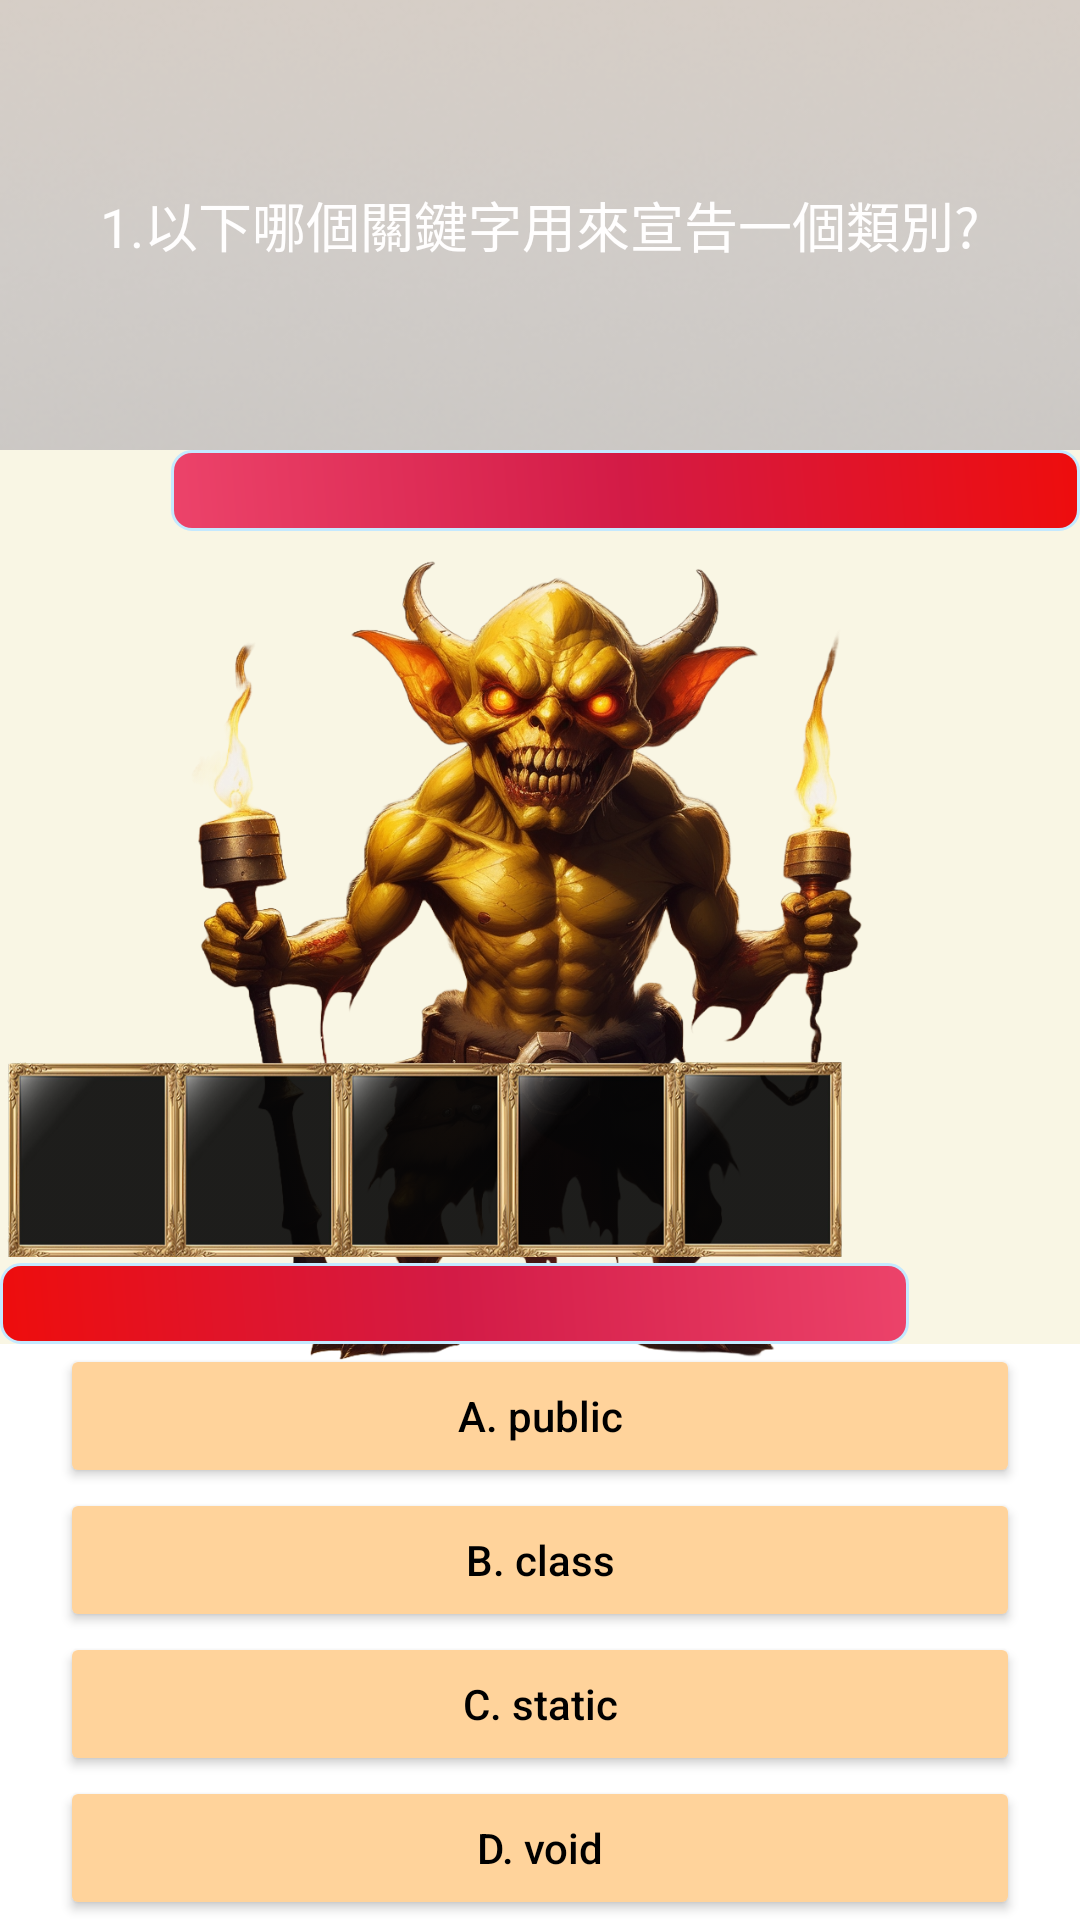

The Android layout XML behind this screen, and the referenced resources:
<!-- AndroidManifest.xml: application theme Theme.MyApplication -->
<!-- res/layout/activity_fight_main.xml -->
<?xml version="1.0" encoding="utf-8"?>
<androidx.constraintlayout.widget.ConstraintLayout xmlns:android="http://schemas.android.com/apk/res/android"
    xmlns:app="http://schemas.android.com/apk/res-auto"
    xmlns:tools="http://schemas.android.com/tools"
    android:layout_width="match_parent"
    android:layout_height="match_parent"
    tools:context=".FightMain">

    <ImageView
        android:id="@+id/background"
        android:layout_width="match_parent"
        android:layout_height="match_parent"
        android:adjustViewBounds="true"
        android:scaleType="centerCrop"
        app:layout_constraintBottom_toBottomOf="parent"
        app:layout_constraintEnd_toEndOf="parent"
        app:layout_constraintStart_toStartOf="parent"
        app:layout_constraintTop_toTopOf="parent"
        app:srcCompat="@drawable/fight"
        tools:ignore="ContentDescription,MissingConstraints" />

    <ImageView
        android:id="@+id/enemyBackground"
        android:layout_width="match_parent"
        android:layout_height="0dp"
        android:adjustViewBounds="true"
        android:contentDescription="TODO"
        android:scaleType="centerCrop"
        app:layout_constraintBottom_toBottomOf="@+id/enemy"
        app:layout_constraintBottom_toTopOf="@+id/linearLayout"
        app:layout_constraintEnd_toEndOf="parent"
        app:layout_constraintHorizontal_bias="0.0"
        app:layout_constraintStart_toStartOf="parent"
        app:layout_constraintTop_toBottomOf="@+id/questionBackground"
        app:layout_constraintVertical_bias="1.0"
        app:srcCompat="@drawable/rectangle1"
        tools:ignore="ContentDescription,HardcodedText" />

    <ImageView
        android:id="@+id/enemy"
        android:layout_width="305dp"
        android:layout_height="400dp"
        app:layout_constraintBottom_toBottomOf="@+id/enemyBackground"
        app:layout_constraintEnd_toEndOf="parent"
        app:layout_constraintHorizontal_bias="0.5"
        app:layout_constraintStart_toStartOf="@+id/background"
        app:layout_constraintTop_toTopOf="@+id/enemyBackground"
        app:layout_constraintVertical_bias="0.349"
        app:srcCompat="@drawable/role"
        tools:ignore="ContentDescription" />

    <ImageView
        android:id="@+id/questionBackground"
        android:layout_width="match_parent"
        android:layout_height="150dp"
        android:adjustViewBounds="true"
        android:scaleType="centerCrop"
        app:layout_constraintBottom_toTopOf="@+id/enemy"
        app:layout_constraintEnd_toEndOf="parent"
        app:layout_constraintHorizontal_bias="0.0"
        app:layout_constraintStart_toStartOf="parent"
        app:layout_constraintTop_toTopOf="parent"
        app:layout_constraintVertical_bias="0.001"
        app:srcCompat="@drawable/rectangle2"
        tools:ignore="ContentDescription" />

    <LinearLayout
        android:id="@+id/linearLayout"
        android:layout_width="match_parent"
        android:layout_height="wrap_content"
        android:orientation="vertical"
        app:layout_constraintBottom_toBottomOf="@+id/background"
        app:layout_constraintEnd_toEndOf="parent"
        app:layout_constraintStart_toStartOf="parent"
        app:layout_constraintTop_toBottomOf="@+id/enemyBackground"
        app:layout_constraintVertical_bias="1.0"
        tools:ignore="TextSizeCheck">

        <Button
            android:id="@+id/OptionsA"
            android:layout_width="match_parent"
            android:layout_height="wrap_content"
            android:layout_marginStart="20dp"
            android:layout_marginEnd="20dp"
            android:layout_weight="1"
            android:backgroundTint="#FFD39B"
            android:text="A. public"
            android:textAllCaps="false"
            android:textColor="#000000"
            tools:ignore="HardcodedText,VisualLintButtonSize" />

        <Button
            android:id="@+id/OptionsB"
            android:layout_width="match_parent"
            android:layout_height="wrap_content"
            android:layout_marginStart="20dp"
            android:layout_marginEnd="20dp"
            android:layout_weight="1"
            android:backgroundTint="#FFD39B"
            android:text="B. class"
            android:textAllCaps="false"
            android:textColor="#000000"
            tools:ignore="HardcodedText,VisualLintButtonSize" />

        <Button
            android:id="@+id/OptionsC"
            android:layout_width="match_parent"
            android:layout_height="wrap_content"
            android:layout_marginStart="20dp"
            android:layout_marginEnd="20dp"
            android:layout_weight="1"
            android:backgroundTint="#FFD39B"
            android:text="C. static"
            android:textAllCaps="false"
            android:textColor="#000000"
            tools:ignore="HardcodedText,VisualLintButtonSize" />

        <Button
            android:id="@+id/OptionsD"
            android:layout_width="match_parent"
            android:layout_height="wrap_content"
            android:layout_marginStart="20dp"
            android:layout_marginEnd="20dp"
            android:layout_weight="1"
            android:backgroundTint="#FFD39B"
            android:text="D. void"
            android:textAllCaps="false"
            android:textColor="#000000"
            tools:ignore="HardcodedText,VisualLintButtonSize" />

    </LinearLayout>

    <LinearLayout
        android:layout_width="match_parent"
        android:layout_height="150dp"
        android:orientation="vertical"
        app:layout_constraintBottom_toBottomOf="parent"
        app:layout_constraintEnd_toEndOf="parent"
        app:layout_constraintStart_toStartOf="parent"
        app:layout_constraintTop_toTopOf="parent"
        app:layout_constraintVertical_bias="0.0">

        <TextView
            android:id="@+id/question"
            android:layout_width="match_parent"
            android:layout_height="match_parent"
            android:layout_marginStart="20dp"
            android:layout_marginTop="15dp"
            android:layout_marginEnd="20dp"
            android:layout_marginBottom="15dp"
            android:gravity="center|center_vertical"
            android:text="1.以下哪個關鍵字用來宣告一個類別?"
            android:textColor="#FFFEFE"
            android:textSize="18sp"
            tools:ignore="HardcodedText,TextSizeCheck,VisualLintOverlap" />
    </LinearLayout>

    <ProgressBar
        android:id="@+id/enemyHp"
        style="@style/hp_progress_bar"
        android:layout_width="303dp"
        android:layout_height="27dp"
        android:layout_marginTop="0dp"
        android:max="6"
        android:progress="6"
        android:rotation="180"
        app:layout_constraintEnd_toEndOf="parent"
        app:layout_constraintTop_toTopOf="@+id/enemyBackground" />

    <ProgressBar
        android:id="@+id/playerHp"
        style="@style/hp_progress_bar"
        android:layout_width="303dp"
        android:layout_height="27dp"
        android:layout_marginBottom="0dp"
        android:max="3"
        android:progress="3"
        app:layout_constraintBottom_toBottomOf="@+id/enemyBackground"
        app:layout_constraintStart_toStartOf="parent" />

    <include
        android:id="@+id/include5"
        layout="@layout/component_equipments"
        android:layout_width="280dp"
        android:layout_height="65dp"
        android:layout_marginBottom="2dp"
        app:layout_constraintBottom_toTopOf="@+id/playerHp"
        app:layout_constraintEnd_toEndOf="parent"
        app:layout_constraintHorizontal_bias="0.02"
        app:layout_constraintStart_toStartOf="parent" />


</androidx.constraintlayout.widget.ConstraintLayout>
<!-- res/layout/component_equipments.xml (included above) -->
<?xml version="1.0" encoding="utf-8"?>
<androidx.constraintlayout.widget.ConstraintLayout xmlns:android="http://schemas.android.com/apk/res/android"
    xmlns:tools="http://schemas.android.com/tools"
    xmlns:app="http://schemas.android.com/apk/res-auto"
    android:layout_width="match_parent"
    android:layout_height="match_parent">

    <LinearLayout
        android:id="@+id/wear"
        android:layout_width="match_parent"
        android:layout_height="match_parent"
        android:orientation="horizontal"
        tools:layout_editor_absoluteX="1dp"
        tools:layout_editor_absoluteY="1dp"
        android:background="@drawable/equipment"
        tools:ignore="MissingConstraints">

        <ImageButton
            android:id="@+id/equipment1"
            android:layout_width="wrap_content"
            android:layout_height="wrap_content"
            android:layout_weight="1"
            android:backgroundTint="#00FFFFFF"
            android:scaleType="centerCrop"
            android:visibility="invisible"
            app:srcCompat="@drawable/healing_potion"
            tools:ignore="ContentDescription,SpeakableTextPresentCheck,ImageContrastCheck" />

        <ImageButton
            android:id="@+id/equipment2"
            android:layout_width="wrap_content"
            android:layout_height="wrap_content"
            android:layout_weight="1"
            android:backgroundTint="#00FFFFFF"
            android:scaleType="centerCrop"
            android:visibility="invisible"
            app:srcCompat="@drawable/healing_potion"
            tools:ignore="ContentDescription,SpeakableTextPresentCheck,ImageContrastCheck" />

        <ImageButton
            android:id="@+id/equipment3"
            android:layout_width="wrap_content"
            android:layout_height="wrap_content"
            android:layout_weight="1"
            android:backgroundTint="#00FFFFFF"
            android:scaleType="centerCrop"
            android:visibility="invisible"
            app:srcCompat="@drawable/healing_potion"
            tools:ignore="ContentDescription,SpeakableTextPresentCheck,ImageContrastCheck" />

        <ImageButton
            android:id="@+id/equipment4"
            android:layout_width="wrap_content"
            android:layout_height="wrap_content"
            android:layout_weight="1"
            android:backgroundTint="#00FFFFFF"
            android:scaleType="centerCrop"
            android:visibility="invisible"
            app:srcCompat="@drawable/healing_potion"
            tools:ignore="ContentDescription,SpeakableTextPresentCheck,ImageContrastCheck" />

        <ImageButton
            android:id="@+id/equipment5"
            android:layout_width="wrap_content"
            android:layout_height="wrap_content"
            android:layout_weight="1"
            android:backgroundTint="#00FFFFFF"
            android:scaleType="centerCrop"
            android:visibility="invisible"
            app:srcCompat="@drawable/healing_potion"
            tools:ignore="ContentDescription,SpeakableTextPresentCheck,ImageContrastCheck" />
    </LinearLayout>
</androidx.constraintlayout.widget.ConstraintLayout>
<!-- resources referenced by this layout -->
<resources>
  <!-- drawable equipment: png bitmap (drawable, 38913 bytes) -->
  <!-- drawable healing_potion: png bitmap (drawable, 221357 bytes) -->
  <!-- drawable rectangle1: png bitmap (drawable, 1453 bytes) -->
  <!-- drawable rectangle2: png bitmap (drawable, 216259 bytes) -->
  <!-- drawable role: png bitmap (drawable, 1030880 bytes) -->
  <style name="hp_progress_bar" parent="Widget.AppCompat.ProgressBar.Horizontal">
          <item name="android:indeterminateOnly">false</item>
          
          <item name="android:progressDrawable">@drawable/hp_progress_bar</item>
          
          <item name="android:minHeight">17dp</item>
          
          <item name="android:maxHeight">17dp</item>
      </style>
  <style name="Theme.MyApplication" parent="Theme.MaterialComponents.DayNight.NoActionBar">
          
          <item name="colorPrimary">@color/purple_500</item>
          <item name="colorPrimaryVariant">@color/purple_700</item>
          <item name="colorOnPrimary">@color/white</item>
          
          <item name="colorSecondary">@color/teal_200</item>
          <item name="colorSecondaryVariant">@color/teal_700</item>
          <item name="colorOnSecondary">@color/black</item>
          
          <item name="android:statusBarColor">#7B7B7B</item>
          
      </style>
  <!-- drawable hp_progress_bar (drawable) -->
  <?xml version="1.0" encoding="utf-8"?>
  <layer-list xmlns:android="http://schemas.android.com/apk/res/android">
      
      <item android:id="@android:id/background">
          <shape>
              <corners android:radius="6dp" />
              <solid
                  android:color="#464242"
                  />
              <size
                  android:height="12dp"
                  />
              <stroke
                  android:width="2dp"
                  android:color="#c4e9ff"
                  />
              
          </shape>
      </item>
      
      <item android:id="@android:id/progress">
          <clip>
              <shape>
                  <corners android:radius="6dp" />
                  
                  <gradient
                      android:startColor="#EE0D0D"
                      android:centerColor="#D31B46"
                      android:endColor="#EC436A"
                      android:angle="45"
                      />
                  <size
                      android:height="12dp"
                      />
                  <stroke
                      android:width="2dp"
                      android:color="@android:color/transparent"
                      />
                  
              </shape>
          </clip>
      </item>
  </layer-list>
  <!-- not gathered from this repository: default colours our renderer supplied (Android Studio template values) -->
  <color name="purple_500">#FF6200EE</color>
  <color name="purple_700">#FF3700B3</color>
  <color name="teal_200">#FF03DAC5</color>
  <color name="teal_700">#FF018786</color>
  <color name="black">#FF000000</color>
  <color name="white">#FFFFFFFF</color>
</resources>
